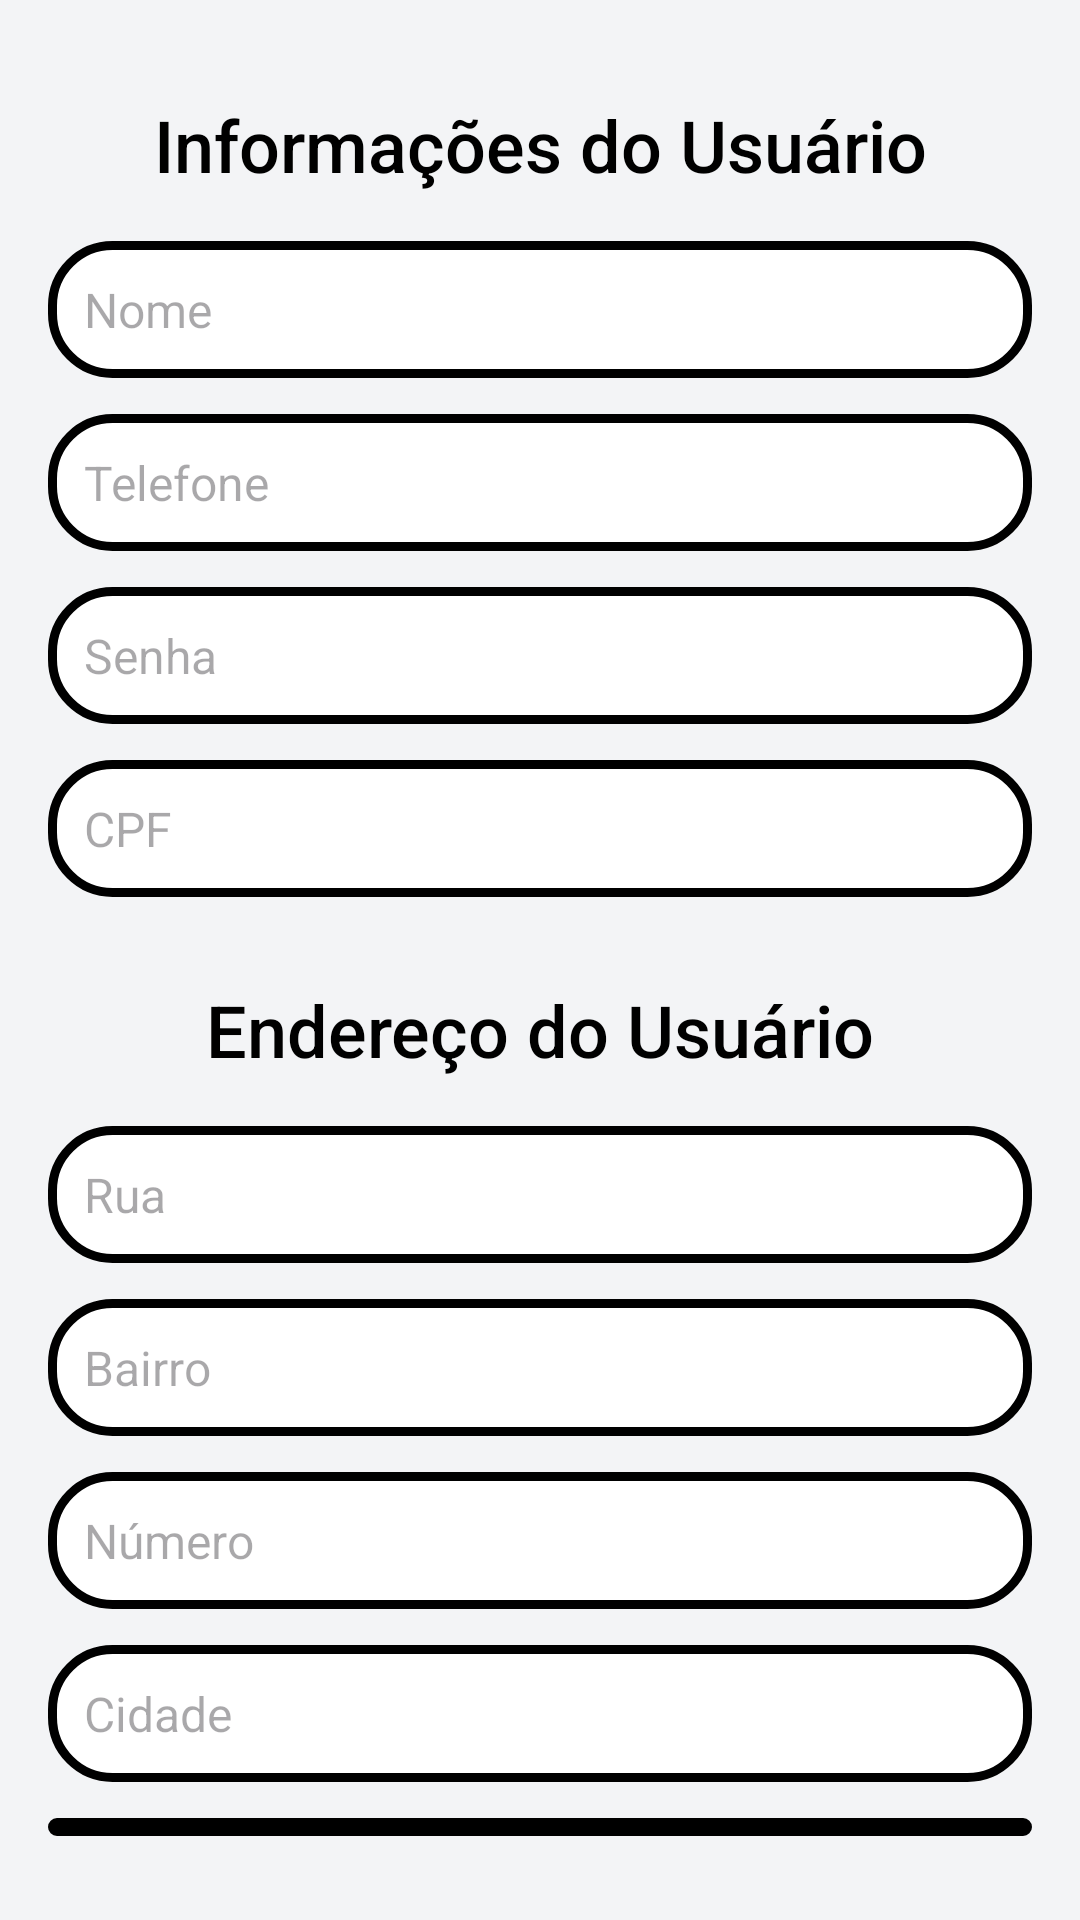

Android layout source for this screen:
<!-- AndroidManifest.xml: application theme Theme.HCFrontend -->
<!-- res/layout/activity_atualizar_usuario.xml -->
<?xml version="1.0" encoding="utf-8"?>
<LinearLayout
    xmlns:android="http://schemas.android.com/apk/res/android"
    xmlns:tools="http://schemas.android.com/tools"
    android:id="@+id/main"
    android:layout_width="match_parent"
    android:layout_height="match_parent"
    android:orientation="vertical"
    android:background="#F3F4F6"
    android:padding="16dp"
    tools:context=".view.AtualizarUsuarioActivity">

    <TextView
        android:id="@+id/tvTitulo"
        android:layout_width="match_parent"
        android:layout_height="wrap_content"
        android:text="Informações do Usuário"
        android:textColor="#000"
        android:textSize="24sp"
        android:fontFamily="sans-serif-medium"
        android:gravity="center"
        android:padding="16dp" />

    
    <EditText
        android:id="@+id/etNome"
        android:layout_width="match_parent"
        android:layout_height="wrap_content"
        android:hint="Nome"
        android:textColor="#000000"
        android:background="@drawable/bordered_input"
        android:padding="12dp"
        android:textSize="16sp"
        android:layout_marginBottom="12dp"/>

    
    <EditText
        android:id="@+id/etTelefone"
        android:layout_width="match_parent"
        android:layout_height="wrap_content"
        android:hint="Telefone"
        android:inputType="phone"
        android:textColor="#000000"
        android:background="@drawable/bordered_input"
        android:padding="12dp"
        android:textSize="16sp"
        android:layout_marginBottom="12dp" />

    
    <EditText
        android:id="@+id/etSenha"
        android:layout_width="match_parent"
        android:layout_height="wrap_content"
        android:hint="Senha"
        android:inputType="textEmailAddress"
        android:textColor="#000000"
        android:background="@drawable/bordered_input"
        android:padding="12dp"
        android:textSize="16sp"
        android:layout_marginBottom="12dp" />

    
    <EditText
        android:id="@+id/etCpf"
        android:layout_width="match_parent"
        android:layout_height="wrap_content"
        android:hint="CPF"
        android:inputType="number"
        android:textColor="#000000"
        android:background="@drawable/bordered_input"
        android:padding="12dp"
        android:textSize="16sp"
        android:layout_marginBottom="12dp" />

    <TextView
        android:id="@+id/tvEndereco"
        android:layout_width="match_parent"
        android:layout_height="wrap_content"
        android:text="Endereço do Usuário"
        android:textColor="#000"
        android:textSize="24sp"
        android:fontFamily="sans-serif-medium"
        android:gravity="center"
        android:padding="16dp" />

    
    <EditText
        android:id="@+id/etRua"
        android:layout_width="match_parent"
        android:layout_height="wrap_content"
        android:hint="Rua"
        android:textColor="#000000"
        android:background="@drawable/bordered_input"
        android:padding="12dp"
        android:textSize="16sp"
        android:layout_marginBottom="12dp" />

    <EditText
        android:id="@+id/etBairro"
        android:layout_width="match_parent"
        android:layout_height="wrap_content"
        android:hint="Bairro"
        android:textColor="#000000"
        android:background="@drawable/bordered_input"
        android:padding="12dp"
        android:textSize="16sp"
        android:layout_marginBottom="12dp"/>

    
    <EditText
        android:id="@+id/etNumero"
        android:layout_width="match_parent"
        android:layout_height="wrap_content"
        android:hint="Número"
        android:textColor="#000000"
        android:background="@drawable/bordered_input"
        android:padding="12dp"
        android:textSize="16sp"
        android:layout_marginBottom="12dp" />

    <EditText
        android:id="@+id/etCidade"
        android:layout_width="match_parent"
        android:layout_height="wrap_content"
        android:hint="Cidade"
        android:textColor="#000000"
        android:background="@drawable/bordered_input"
        android:padding="12dp"
        android:textSize="16sp"
        android:layout_marginBottom="12dp" />

    
    <EditText
        android:id="@+id/etEstado"
        android:layout_width="match_parent"
        android:layout_height="wrap_content"
        android:hint="Estado"
        android:textColor="#000000"
        android:background="@drawable/bordered_input"
        android:padding="12dp"
        android:textSize="16sp"
        android:layout_marginBottom="12dp" />

    <EditText
        android:id="@+id/etCep"
        android:layout_width="match_parent"
        android:layout_height="wrap_content"
        android:hint="CEP"
        android:inputType="number"
        android:textColor="#000000"
        android:background="@drawable/bordered_input"
        android:padding="12dp"
        android:textSize="16sp"
        android:layout_marginBottom="24dp" />

    <Button
        android:id="@+id/btnAtualizar"
        android:layout_width="match_parent"
        android:layout_height="wrap_content"
        android:text="Salvar atualizações"
        android:textColor="@color/white"
        android:backgroundTint="@color/black"
        android:padding="16dp"
        android:textSize="18sp" />
</LinearLayout>
<!-- resources referenced by this layout -->
<resources>
  <color name="black">#FF000000</color>
  <color name="white">#FFFFFFFF</color>
  <!-- drawable bordered_input (drawable) -->
  <?xml version="1.0" encoding="utf-8"?>
  <shape xmlns:android="http://schemas.android.com/apk/res/android">
      <solid android:color="#FFFFFF" />
      <stroke
          android:width="3dp"
          android:color="@color/black">
      </stroke>
      <corners android:radius="20dp" />
      <padding
          android:left="10dp"
          android:top="10dp"
          android:right="10dp"
          android:bottom="10dp" />
  </shape>
  <style name="Theme.HCFrontend" parent="Base.Theme.HCFrontend" />
  <style name="Base.Theme.HCFrontend" parent="Theme.Material3.DayNight.NoActionBar">
          
          
      </style>
</resources>
